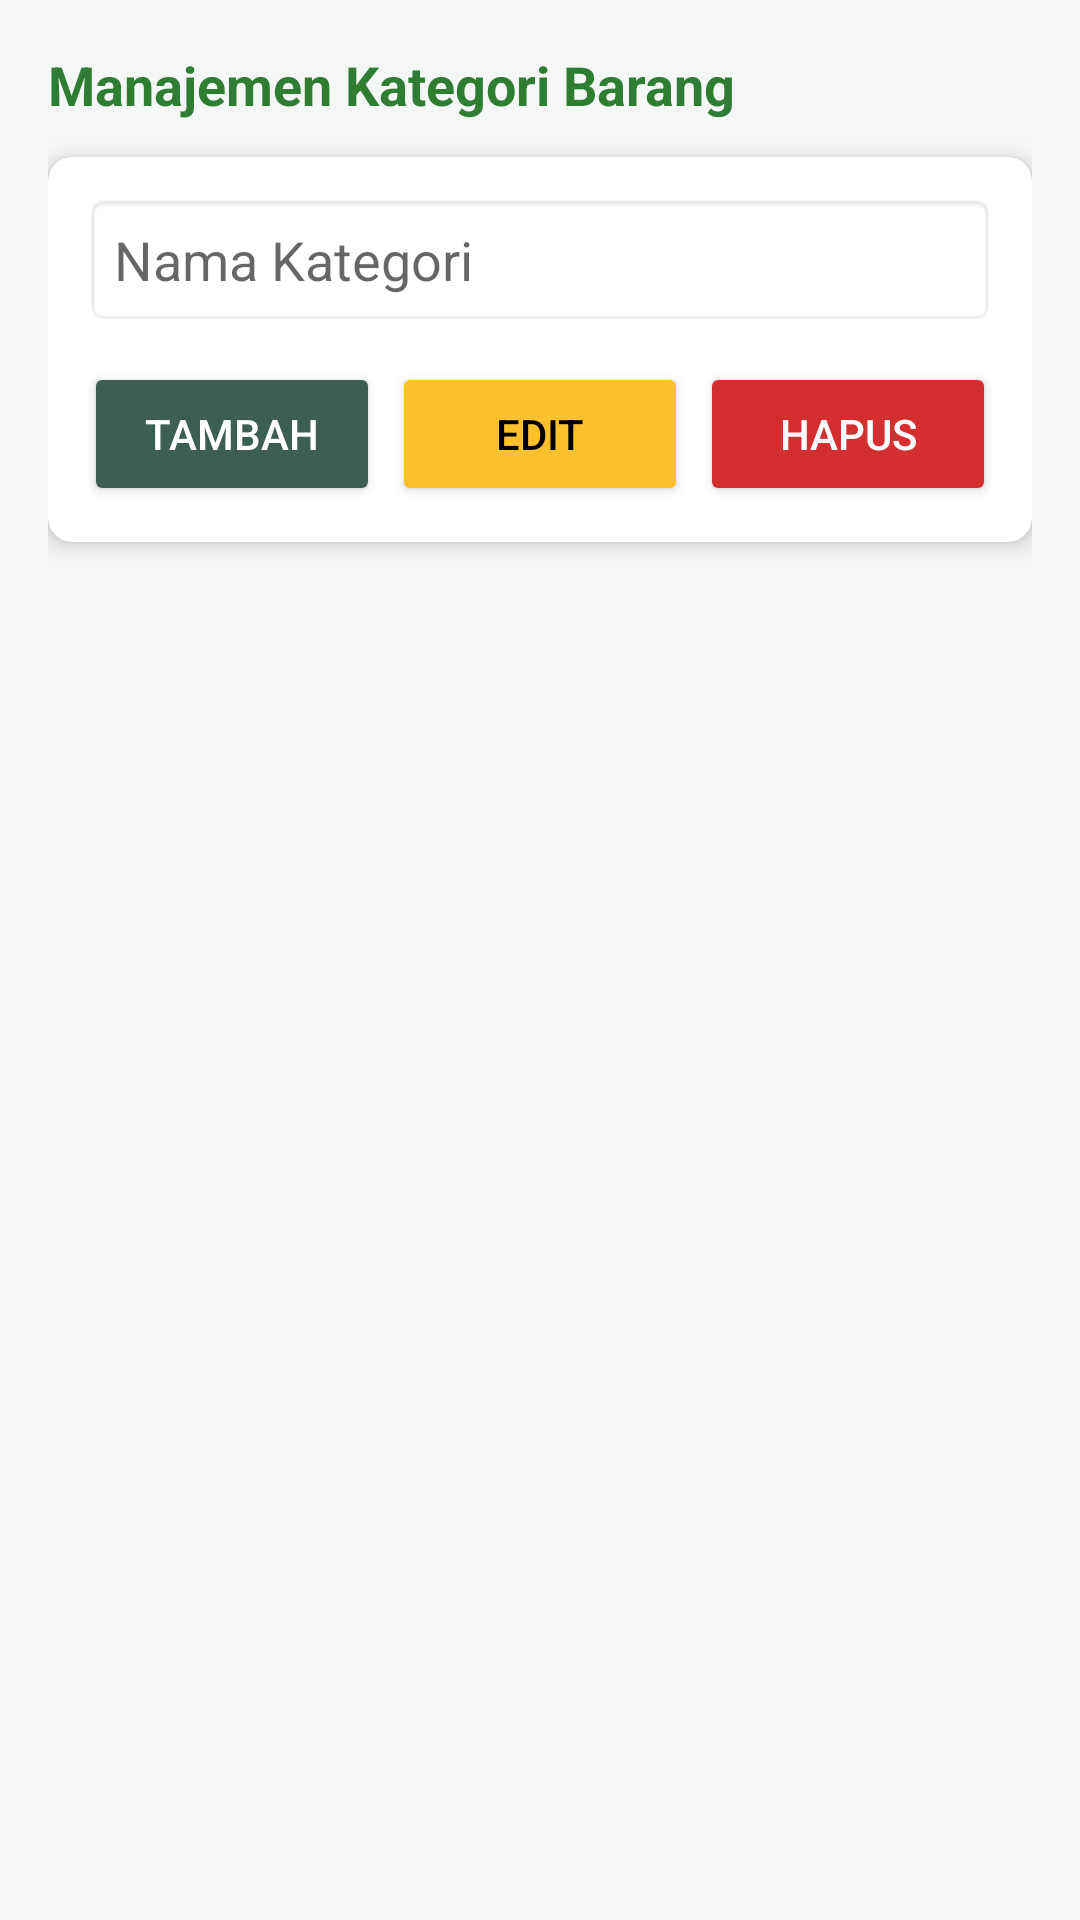

Write the Android layout XML for this screen, with the resource values it uses.
<!-- AndroidManifest.xml: application theme Theme.SIPTA -->
<!-- res/layout/activity_fragment_kategori.xml -->
<?xml version="1.0" encoding="utf-8"?>
<LinearLayout
    xmlns:android="http://schemas.android.com/apk/res/android"
    xmlns:app="http://schemas.android.com/apk/res-auto"
    android:layout_width="match_parent"
    android:layout_height="match_parent"
    android:background="#F4F7F6"
    android:orientation="vertical"
    android:padding="16dp">

    <TextView
        android:layout_width="wrap_content"
        android:layout_height="wrap_content"
        android:text="Manajemen Kategori Barang"
        android:textColor="#2E7D32"
        android:textSize="18sp"
        android:textStyle="bold"
        android:layout_marginBottom="12dp"/>

    <androidx.cardview.widget.CardView
        android:layout_width="match_parent"
        android:layout_height="wrap_content"
        app:cardCornerRadius="8dp"
        app:cardElevation="4dp"
        android:layout_marginBottom="16dp">

        <LinearLayout
            android:layout_width="match_parent"
            android:layout_height="wrap_content"
            android:orientation="vertical"
            android:padding="12dp">

            <EditText
                android:id="@+id/edNamaKategori"
                android:layout_width="match_parent"
                android:layout_height="wrap_content"
                android:hint="Nama Kategori"
                android:background="@android:drawable/editbox_background_normal"
                android:padding="10dp" />

            <LinearLayout
                android:layout_width="match_parent"
                android:layout_height="wrap_content"
                android:layout_marginTop="12dp"
                android:orientation="horizontal">

                <Button
                    android:id="@+id/btnInsert"
                    android:layout_width="0dp"
                    android:layout_height="wrap_content"
                    android:layout_weight="1"
                    android:text="TAMBAH"
                    android:backgroundTint="#3D5F52"
                    android:textColor="#FFF" />

                <Button
                    android:id="@+id/btnUpdate"
                    android:layout_width="0dp"
                    android:layout_height="wrap_content"
                    android:layout_weight="1"
                    android:text="EDIT"
                    android:layout_marginStart="4dp"
                    android:backgroundTint="#FBC02D"
                    android:textColor="#000" />

                <Button
                    android:id="@+id/btnDelete"
                    android:layout_width="0dp"
                    android:layout_height="wrap_content"
                    android:layout_weight="1"
                    android:text="HAPUS"
                    android:layout_marginStart="4dp"
                    android:backgroundTint="#D32F2F"
                    android:textColor="#FFF" />
            </LinearLayout>
        </LinearLayout>
    </androidx.cardview.widget.CardView>

    <ListView
        android:id="@+id/lsKategori"
        android:layout_width="match_parent"
        android:layout_height="match_parent"
        android:divider="@android:color/darker_gray"
        android:dividerHeight="0.5dp" />

</LinearLayout>
<!-- resources referenced by this layout -->
<resources>
  <style name="Theme.SIPTA" parent="Theme.MaterialComponents.DayNight.DarkActionBar">
          <item name="colorPrimary">@color/sipta_green_dark</item>
  
          <item name="colorPrimaryVariant">@color/sipta_green_dark</item>
          <item name="colorOnPrimary">@color/white</item>
  
          <item name="colorSecondary">@color/sipta_green_light</item>
          <item name="colorSecondaryVariant">@color/sipta_green_dark</item>
          <item name="colorOnSecondary">@color/black</item>
  
          <item name="android:statusBarColor">?attr/colorPrimaryVariant</item>
      </style>
  <color name="sipta_green_dark">#3D5F52</color>
  <color name="white">#FFFFFFFF</color>
  <color name="sipta_green_light">#507A69</color>
  <color name="black">#FF000000</color>
</resources>
